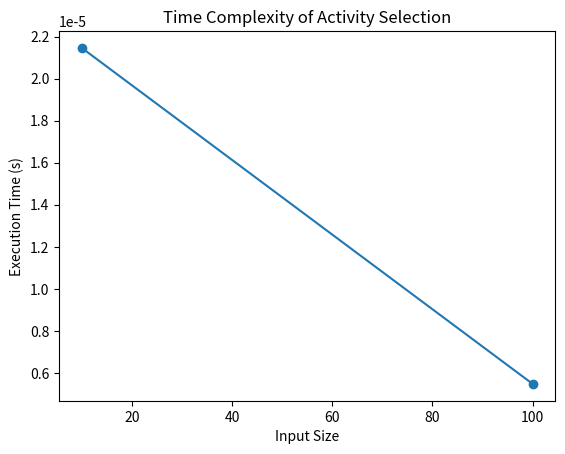

Generate this figure with matplotlib:
import random
import time
import matplotlib.pyplot as plt

def ActivitySelection(start, finish, n):
    print("The following activities are selected:");

    j = 0
    print(j,end=" ")
    for i in range(1,n):

        if start[i] >= finish[j]:
            print(i,end=" ")
            j = i

# n = int(input("Enter the total number of integers: "))
# input_sizes = [10, 100, 1000, 10000]  # Example input sizes
input_sizes = [10, 100]  # Example input sizes

execution_times = []
# start = [random.randint(1, 100) for _ in range(n)]
# finish = [start[i] + random.randint(1, 100) for i in range(n)]
# n = len(start)
# ActivitySelection(start, finish, n)
for n in input_sizes:
    start = [random.randint(1, 100) for _ in range(n)]
    finish = [start[i] + random.randint(1, 100) for i in range(n)]

    start_time = time.time()
    ActivitySelection(start, finish, n)
    end_time = time.time()

    execution_time = end_time - start_time
    execution_times.append(execution_time)

print("Randomly generated start times of activity:", start)
print("Randomly generated start times of activity:", finish)

def arrange_activities(start, finish):
    activities = [(i, start[i], finish[i]) for i in range(len(start))]
    activities.sort(key=lambda x: x[2])
    arranged_activities = [activity[0] for activity in activities]

    return arranged_activities


arranged = arrange_activities(start, finish)
print("Arranged activities:", arranged)


plt.plot(input_sizes, execution_times, marker='o')
plt.xlabel('Input Size')
plt.ylabel('Execution Time (s)')
plt.title('Time Complexity of Activity Selection')
plt.show()
